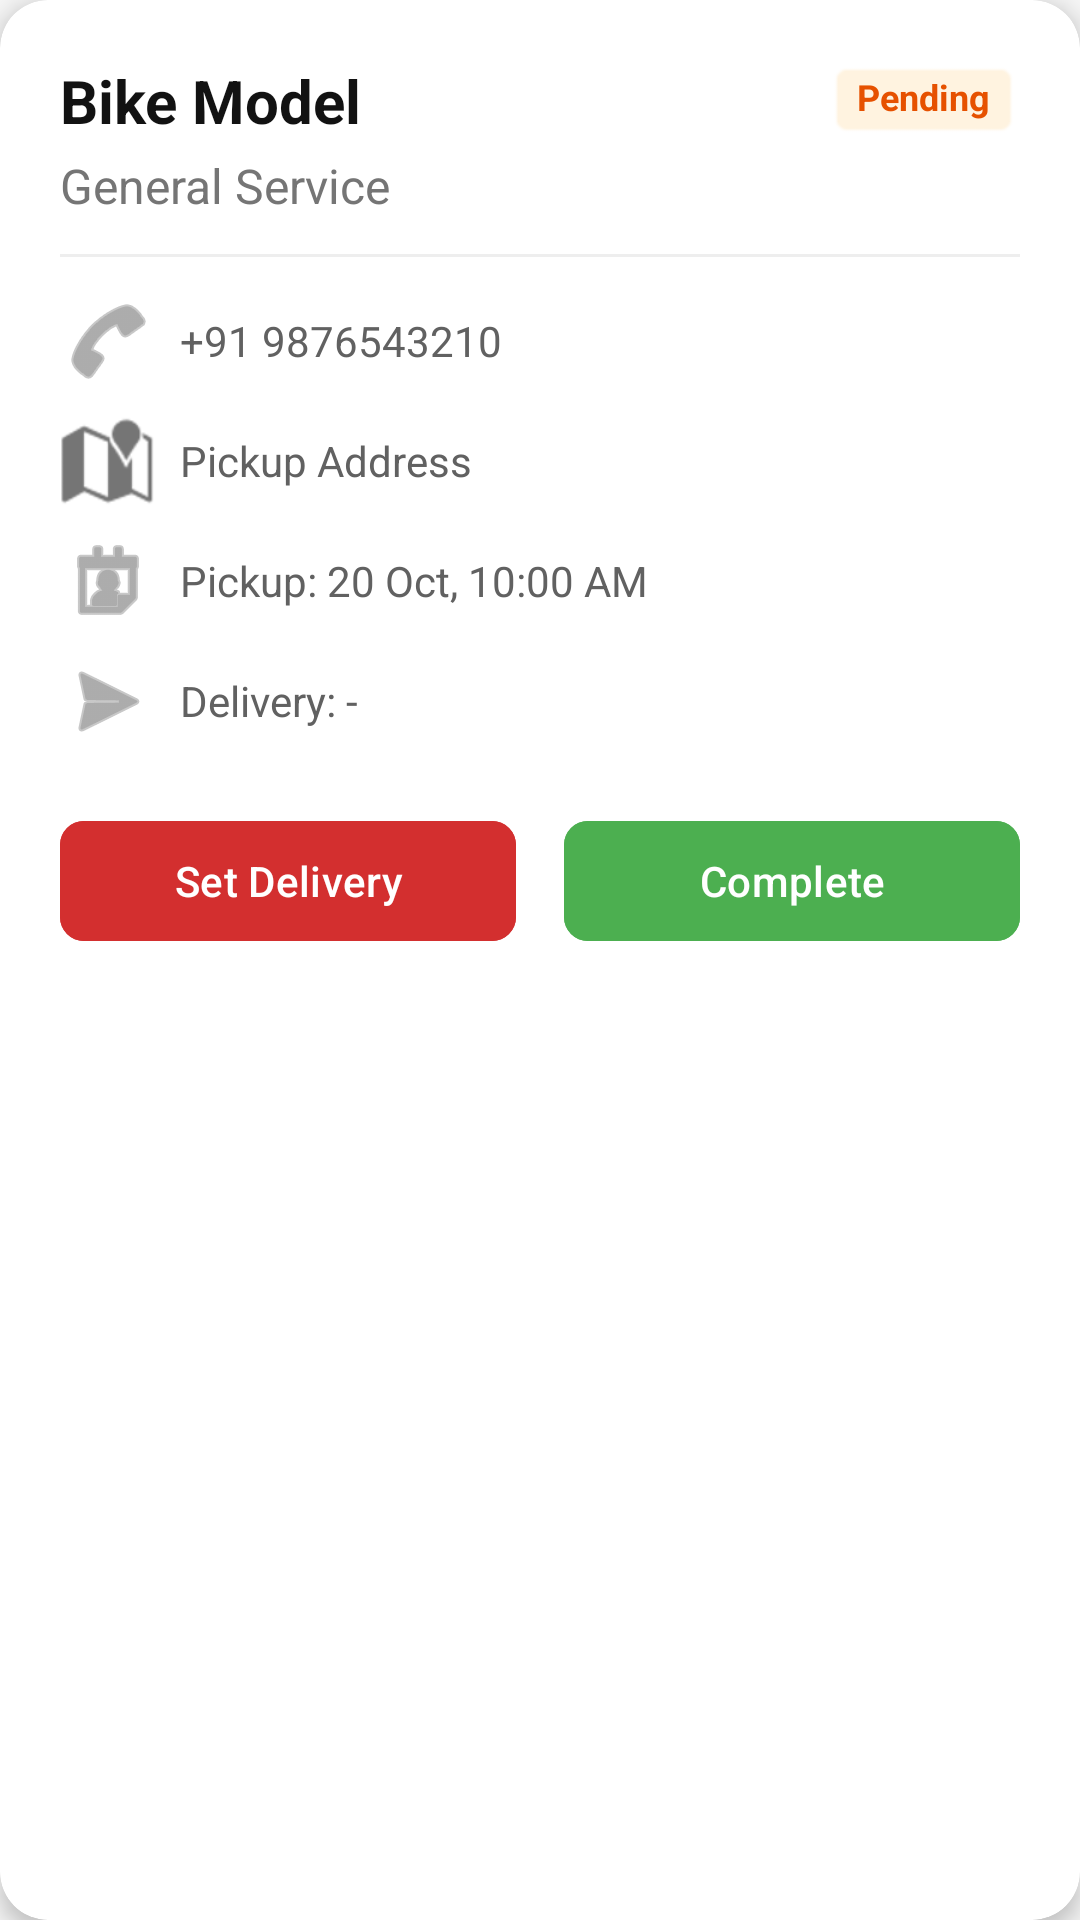

Reconstruct the res/layout file that produces this screen, plus the resources it refers to.
<!-- AndroidManifest.xml: application theme Theme.BikeServiceApp -->
<!-- res/layout/admin_booking_item.xml -->
<?xml version="1.0" encoding="utf-8"?>
<androidx.cardview.widget.CardView xmlns:android="http://schemas.android.com/apk/res/android"
    xmlns:app="http://schemas.android.com/apk/res-auto"
    android:layout_width="match_parent"
    android:layout_height="wrap_content"
    android:layout_marginHorizontal="16dp"
    android:layout_marginVertical="8dp"
    app:cardCornerRadius="16dp"
    app:cardElevation="4dp">

    <LinearLayout
        android:layout_width="match_parent"
        android:layout_height="wrap_content"
        android:orientation="vertical"
        android:padding="20dp">

        <LinearLayout
            android:layout_width="match_parent"
            android:layout_height="wrap_content"
            android:gravity="center_vertical"
            android:orientation="horizontal">

            <TextView
                android:id="@+id/bikeText"
                android:layout_width="0dp"
                android:layout_height="wrap_content"
                android:layout_weight="1"
                android:text="@string/bike_model"
                android:textColor="@color/bike_black"
                android:textSize="20sp"
                android:textStyle="bold" />

            <TextView
                android:id="@+id/statusText"
                android:layout_width="wrap_content"
                android:layout_height="wrap_content"
                android:background="@android:drawable/editbox_background"
                android:backgroundTint="#FFF3E0"
                android:paddingHorizontal="10dp"
                android:paddingVertical="4dp"
                android:text="@string/status_pending"
                android:textColor="#E65100"
                android:textSize="12sp"
                android:textStyle="bold" />
        </LinearLayout>

        <TextView
            android:id="@+id/serviceText"
            android:layout_width="wrap_content"
            android:layout_height="wrap_content"
            android:layout_marginTop="4dp"
            android:text="@string/general_service"
            android:textColor="#757575"
            android:textSize="16sp" />

        <View
            android:layout_width="match_parent"
            android:layout_height="1dp"
            android:layout_marginVertical="12dp"
            android:background="#EEEEEE" />

        <TextView
            android:id="@+id/phoneText"
            android:layout_width="match_parent"
            android:layout_height="wrap_content"
            android:layout_marginBottom="8dp"
            android:drawablePadding="8dp"
            android:gravity="center_vertical"
            android:text="@string/phone_placeholder"
            android:textColor="#616161"
            android:textSize="14sp"
            app:drawableStartCompat="@android:drawable/ic_menu_call"
            app:drawableTint="#757575" />

        <TextView
            android:id="@+id/addressText"
            android:layout_width="match_parent"
            android:layout_height="wrap_content"
            android:layout_marginBottom="8dp"
            android:drawablePadding="8dp"
            android:gravity="center_vertical"
            android:text="@string/pickup_address"
            android:textColor="#616161"
            android:textSize="14sp"
            app:drawableStartCompat="@android:drawable/ic_dialog_map"
            app:drawableTint="#757575" />

        <TextView
            android:id="@+id/pickupText"
            android:layout_width="match_parent"
            android:layout_height="wrap_content"
            android:layout_marginBottom="8dp"
            android:drawablePadding="8dp"
            android:gravity="center_vertical"
            android:text="@string/pickup_placeholder"
            android:textColor="#616161"
            android:textSize="14sp"
            app:drawableStartCompat="@android:drawable/ic_menu_my_calendar"
            app:drawableTint="#757575" />

        <TextView
            android:id="@+id/deliveryText"
            android:layout_width="match_parent"
            android:layout_height="wrap_content"
            android:drawablePadding="8dp"
            android:gravity="center_vertical"
            android:text="@string/delivery_placeholder"
            android:textColor="#616161"
            android:textSize="14sp"
            app:drawableStartCompat="@android:drawable/ic_menu_send"
            app:drawableTint="#757575" />

        <LinearLayout
            android:layout_width="match_parent"
            android:layout_height="wrap_content"
            android:layout_marginTop="20dp"
            android:orientation="horizontal">

            <com.google.android.material.button.MaterialButton
                android:id="@+id/deliveryBtn"
                android:layout_width="0dp"
                android:layout_height="wrap_content"
                android:layout_marginEnd="8dp"
                android:layout_weight="1"
                android:backgroundTint="@color/bike_red"
                android:text="@string/set_delivery"
                android:textAllCaps="false"
                android:textSize="14sp"
                app:cornerRadius="8dp" />

            <com.google.android.material.button.MaterialButton
                android:id="@+id/completeBtn"
                android:layout_width="0dp"
                android:layout_height="wrap_content"
                android:layout_marginStart="8dp"
                android:layout_weight="1"
                android:backgroundTint="#4CAF50"
                android:text="@string/complete"
                android:textAllCaps="false"
                android:textSize="14sp"
                app:cornerRadius="8dp" />
        </LinearLayout>

    </LinearLayout>

</androidx.cardview.widget.CardView>
<!-- resources referenced by this layout -->
<resources>
  <color name="bike_black">#121212</color>
  <color name="bike_red">#D32F2F</color>
  <string name="bike_model">Bike Model</string>
  <string name="complete">Complete</string>
  <string name="delivery_placeholder">Delivery: -</string>
  <string name="general_service">General Service</string>
  <string name="phone_placeholder">+91 9876543210</string>
  <string name="pickup_address">Pickup Address</string>
  <string name="pickup_placeholder">Pickup: 20 Oct, 10:00 AM</string>
  <string name="set_delivery">Set Delivery</string>
  <string name="status_pending">Pending</string>
  <style name="Theme.BikeServiceApp" parent="Theme.Material3.DayNight.NoActionBar">
  
          
          <item name="colorPrimary">@color/bike_red</item>
          <item name="colorPrimaryContainer">@color/bike_red_dark</item>
  
          
          <item name="colorSecondary">@color/bike_red</item>
  
          
          <item name="android:colorBackground">@color/bike_gray</item>
  
      </style>
  <color name="bike_red_dark">#B71C1C</color>
  <color name="bike_gray">#F5F5F5</color>
</resources>
